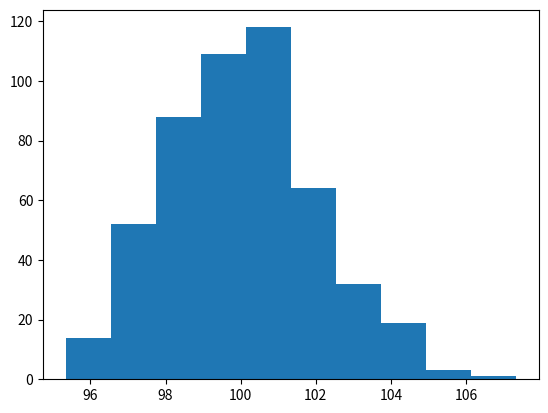

Reproduce this figure in Python.
import matplotlib.pyplot as plt
from numpy import random as r

#x = r.normal(size=100) #100개의 랜덤'배열array' (기준값:0) 1차원(Vector)
#x = r.normal(size=(2,3)) #2행 3열 랜덤배열 (기준값:0) 2차원(Matrics)
#x = r.normal(size=(2,2,2)) #2행 2열 랜덤배열dl 2개 (기준값:0) n차원(Tensor)
#print(x)

x = r.normal(100, 2, 500) #(기준값, 표준편차, 생성갯수)
print(x)

plt.hist(x)

plt.show()
